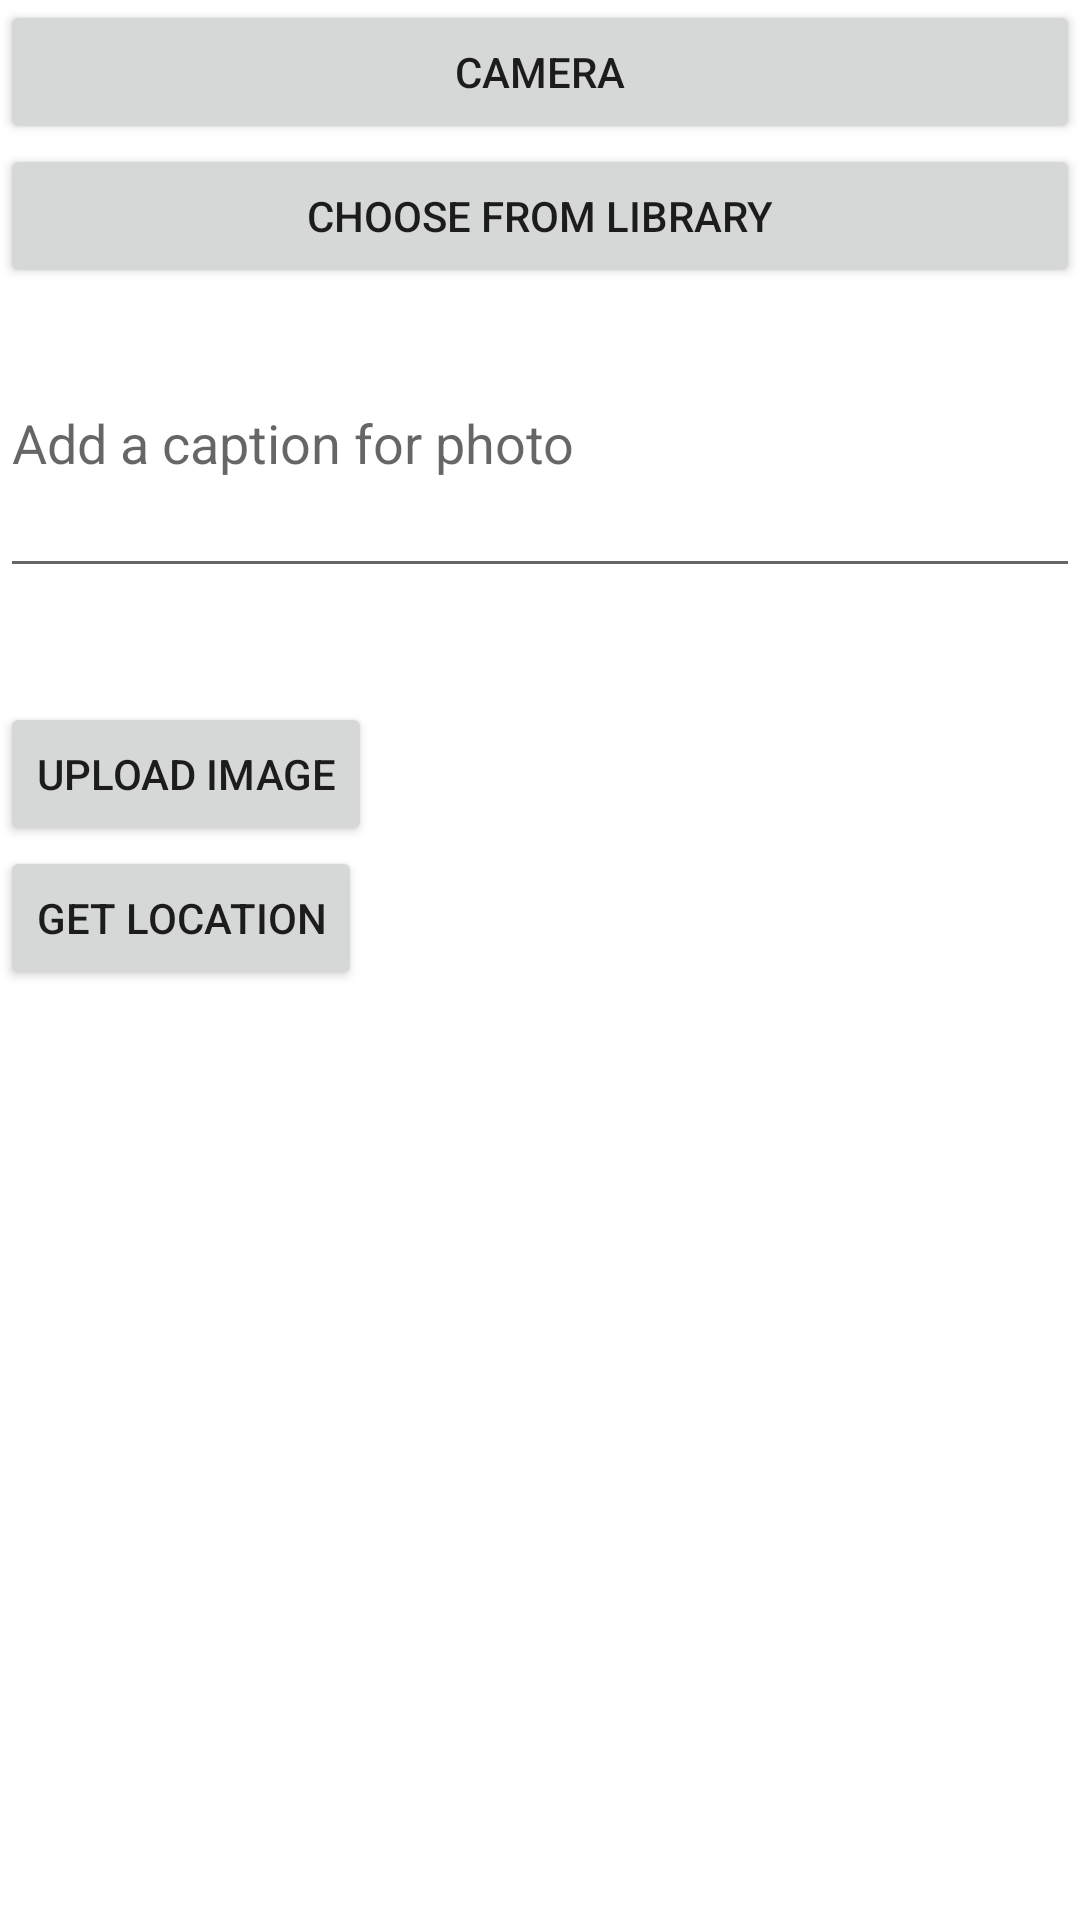

Write the Android layout XML for this screen, with the resource values it uses.
<!-- AndroidManifest.xml: application theme AppTheme -->
<!-- res/layout/activity_image_upload.xml -->
<ScrollView xmlns:android="http://schemas.android.com/apk/res/android"
    xmlns:tools="http://schemas.android.com/tools"
    android:id="@+id/response_scroll"
    android:layout_width="fill_parent"
    android:layout_height="fill_parent"
    android:scrollbars="vertical"
    tools:context="com.aptdemo.yzhao.androiddemo.ImageUpload"
    >

    <LinearLayout
        android:layout_width="match_parent"
        android:layout_height="match_parent"
        android:orientation="vertical">

        <Button
            android:id="@+id/choose_from_camera"
            android:layout_width="match_parent"
            android:layout_height="wrap_content"
            android:text="@string/camera"
            android:onClick="camera"
            />

        <Button
            android:id="@+id/choose_from_library"
            android:layout_width="match_parent"
            android:layout_height="wrap_content"
            android:text="@string/choose_from_library"
            />

        <ImageView
            android:layout_width="wrap_content"
            android:layout_height="wrap_content"
            android:id="@+id/thumbnail"
            android:adjustViewBounds="true"
            />

        <EditText
            android:id="@+id/upload_message"
            android:layout_width="fill_parent"
            android:layout_height="100dp"
            android:hint="@string/upload_hint" />

        <TextView
            android:id="@+id/latitude_text"
            android:layout_width="wrap_content"
            android:layout_height="wrap_content"
            android:layout_marginLeft="10dp"
            android:layout_marginStart="10dp"
            android:textIsSelectable="true"
            android:textSize="@dimen/lat_long_text_size" />

        <TextView
            android:id="@+id/longitude_text"
            android:layout_width="wrap_content"
            android:layout_height="wrap_content"
            android:layout_marginLeft="10dp"
            android:layout_marginStart="10dp"
            android:layout_marginTop="@dimen/text_margin"
            android:textIsSelectable="true"
            android:textSize="@dimen/lat_long_text_size" />

        <Button
            android:layout_width="wrap_content"
            android:layout_height="wrap_content"
            android:text="@string/uploadImage"
            android:clickable="false"
            android:id="@+id/upload_to_server"
            />
        <Button
            android:layout_width="wrap_content"
            android:layout_height="wrap_content"
            android:text="@string/getLocation"
            android:onClick="getLocation"
            android:id="@+id/get_location"
            />
    </LinearLayout>
</ScrollView>
<!-- resources referenced by this layout -->
<resources>
  <string name="camera">Camera</string>
  <string name="choose_from_library">Choose From Library</string>
  <string name="getLocation">Get Location</string>
  <string name="uploadImage">Upload Image</string>
  <string name="upload_hint">Add a caption for photo</string>
</resources>
